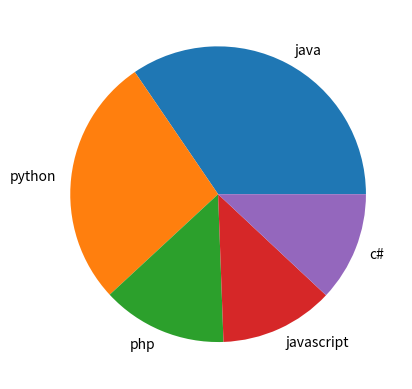

This figure's Python source:
import numpy as np
import matplotlib.pyplot as plt
x=['java','python','php','javascript','c#']
y=np.array([22.2,17.6,8.8,8,7.7])
plt.pie(y,labels=x)
plt.show()
